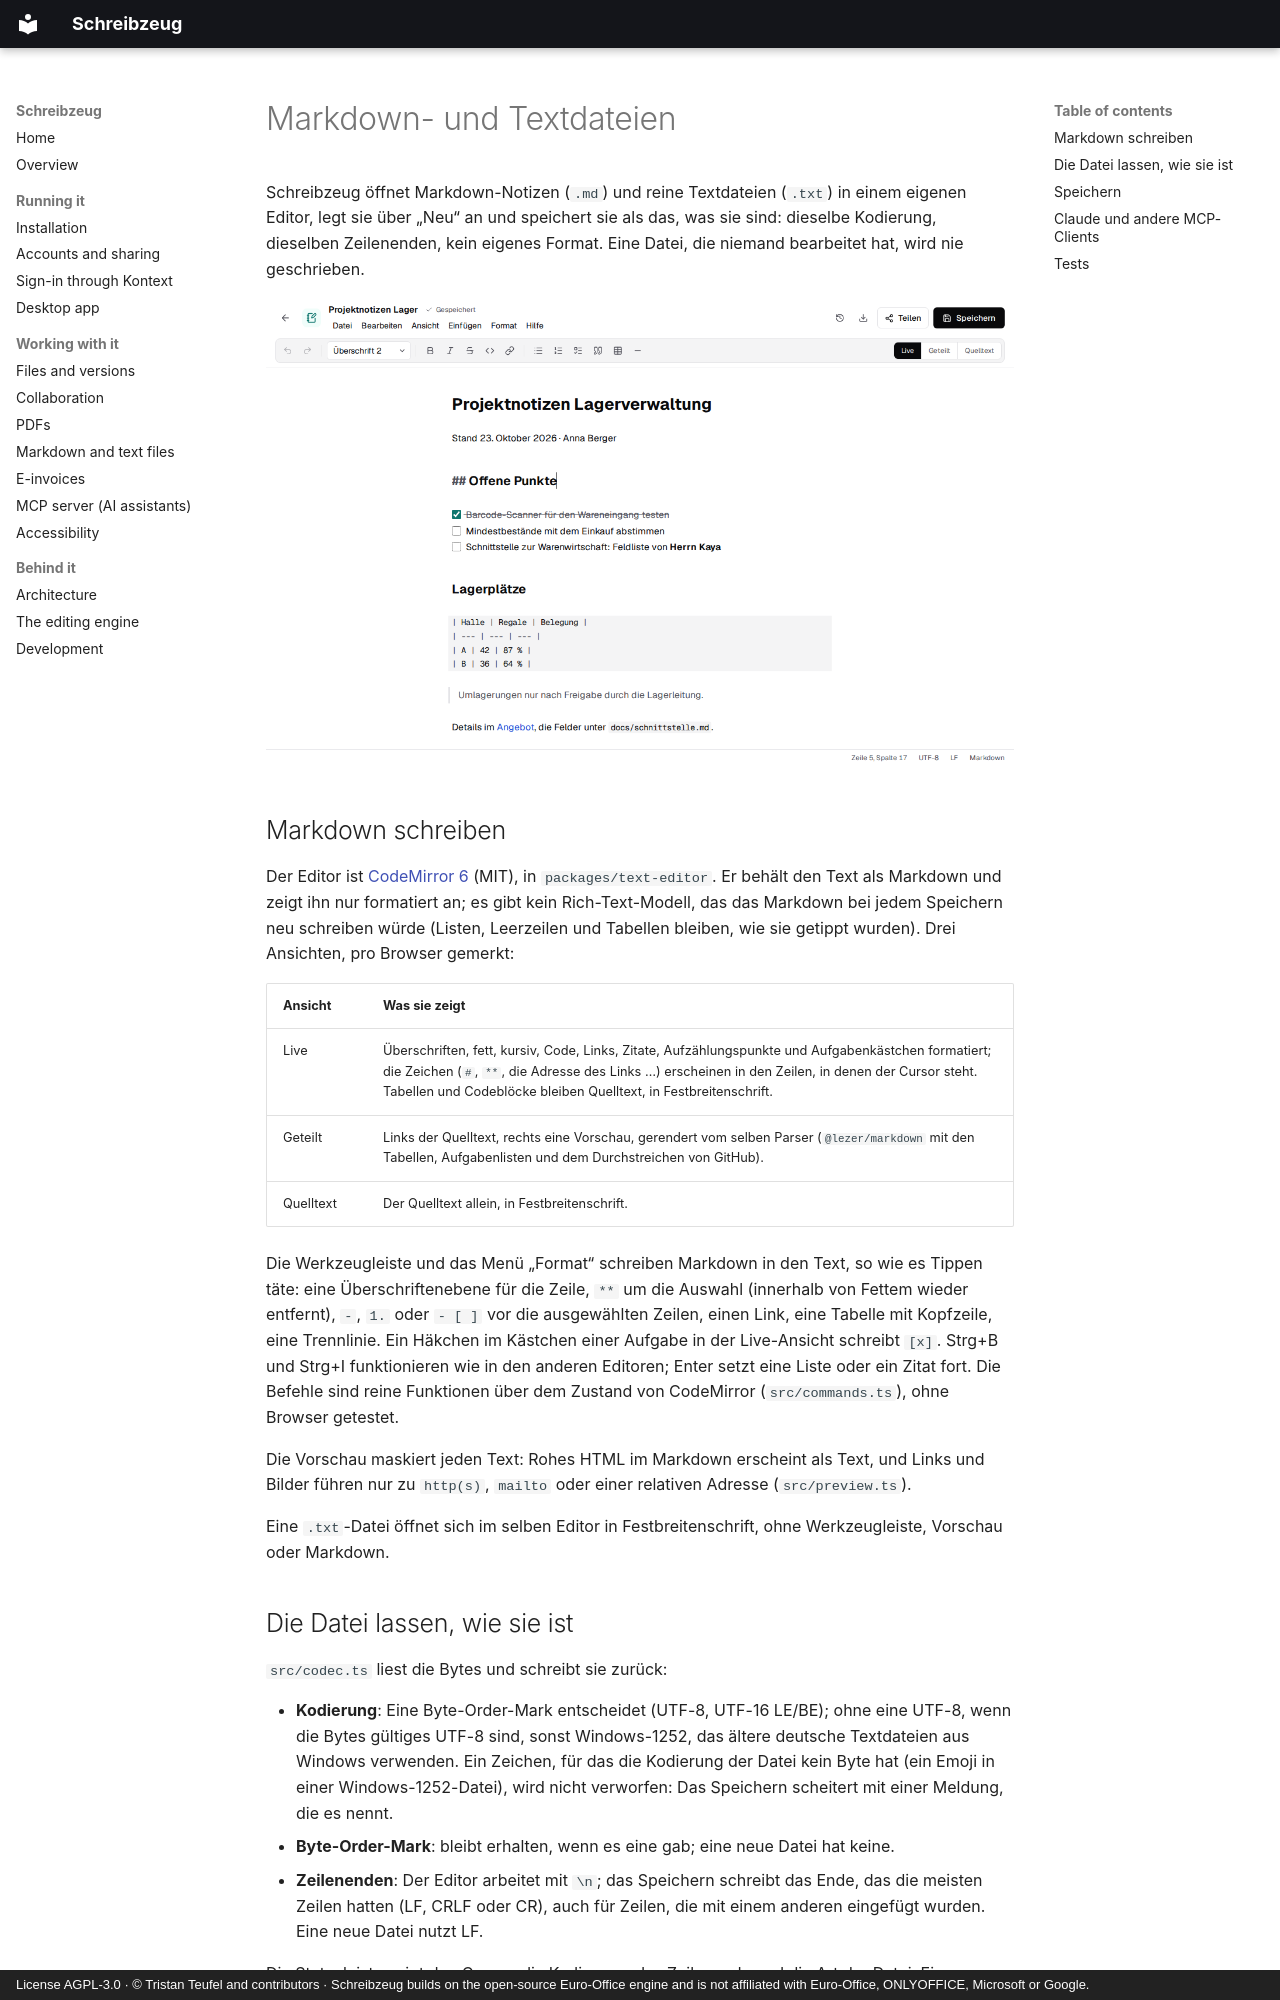

repository: firsttris/schreibzeug · page: text.de.html · generator: mkdocs · copyright: License AGPL-3.0 · © Tristan Teufel and contributors · Schreibzeug builds on the open-source Euro-Office engine and is not affiliated with Euro-Office, ONLYOFFICE, Microsoft or Google.

# Markdown- und Textdateien { #markdown-and-text-files }

Schreibzeug öffnet Markdown-Notizen (`.md`) und reine Textdateien (`.txt`) in einem eigenen Editor,
legt sie über „Neu“ an und speichert sie als das, was sie sind: dieselbe Kodierung, dieselben
Zeilenenden, kein eigenes Format. Eine Datei, die niemand bearbeitet hat, wird nie geschrieben.

![Eine Markdown-Notiz in der Live-Ansicht: Überschriften, eine Aufgabenliste und ein Zitat formatiert dargestellt, die Zeichen nur in der Zeile, die gerade bearbeitet wird](screenshots/text-light.png)

## Markdown schreiben { #writing-markdown }

Der Editor ist [CodeMirror 6](https://codemirror.net) (MIT), in `packages/text-editor`. Er behält
den Text als Markdown und zeigt ihn nur formatiert an; es gibt kein Rich-Text-Modell, das das
Markdown bei jedem Speichern neu schreiben würde (Listen, Leerzeilen und Tabellen bleiben, wie sie
getippt wurden). Drei Ansichten, pro Browser gemerkt:

| Ansicht | Was sie zeigt |
|---|---|
| Live | Überschriften, fett, kursiv, Code, Links, Zitate, Aufzählungspunkte und Aufgabenkästchen formatiert; die Zeichen (`#`, `**`, die Adresse des Links …) erscheinen in den Zeilen, in denen der Cursor steht. Tabellen und Codeblöcke bleiben Quelltext, in Festbreitenschrift. |
| Geteilt | Links der Quelltext, rechts eine Vorschau, gerendert vom selben Parser (`@lezer/markdown` mit den Tabellen, Aufgabenlisten und dem Durchstreichen von GitHub). |
| Quelltext | Der Quelltext allein, in Festbreitenschrift. |

Die Werkzeugleiste und das Menü „Format“ schreiben Markdown in den Text, so wie es Tippen täte:
eine Überschriftenebene für die Zeile, `**` um die Auswahl (innerhalb von Fettem wieder entfernt),
`- `, `1. ` oder `- [ ] ` vor die ausgewählten Zeilen, einen Link, eine Tabelle mit Kopfzeile, eine
Trennlinie. Ein Häkchen im Kästchen einer Aufgabe in der Live-Ansicht schreibt `[x]`. Strg+B und
Strg+I funktionieren wie in den anderen Editoren; Enter setzt eine Liste oder ein Zitat fort. Die
Befehle sind reine Funktionen über dem Zustand von CodeMirror (`src/commands.ts`), ohne Browser
getestet.

Die Vorschau maskiert jeden Text: Rohes HTML im Markdown erscheint als Text, und Links und Bilder
führen nur zu `http(s)`, `mailto` oder einer relativen Adresse (`src/preview.ts`).

Eine `.txt`-Datei öffnet sich im selben Editor in Festbreitenschrift, ohne Werkzeugleiste, Vorschau
oder Markdown.

## Die Datei lassen, wie sie ist { #keeping-the-file-as-it-is }

`src/codec.ts` liest die Bytes und schreibt sie zurück:

- **Kodierung**: Eine Byte-Order-Mark entscheidet (UTF-8, UTF-16 LE/BE); ohne eine UTF-8, wenn die
  Bytes gültiges UTF-8 sind, sonst Windows-1252, das ältere deutsche Textdateien aus Windows
  verwenden. Ein Zeichen, für das die Kodierung der Datei kein Byte hat (ein Emoji in einer
  Windows-1252-Datei), wird nicht verworfen: Das Speichern scheitert mit einer Meldung, die es
  nennt.
- **Byte-Order-Mark**: bleibt erhalten, wenn es eine gab; eine neue Datei hat keine.
- **Zeilenenden**: Der Editor arbeitet mit `\n`; das Speichern schreibt das Ende, das die meisten
  Zeilen hatten (LF, CRLF oder CR), auch für Zeilen, die mit einem anderen eingefügt wurden. Eine
  neue Datei nutzt LF.

Die Statusleiste zeigt den Cursor, die Kodierung, das Zeilenende und die Art der Datei. Ein
unveränderter Text mit einer einzigen Art Zeilenende ergibt beim Kodieren dieselben Bytes, aus
denen er gelesen wurde (`test/codec.test.ts`); in einer Datei, deren Zeilen unterschiedlich enden,
gibt ein Speichern allen das häufigste Ende. Deshalb wird eine unveränderte Datei nie geschrieben:
Speichern ohne Änderung speichert nichts, und `write_text` hängt an die Bytes an, wie sie sind.
